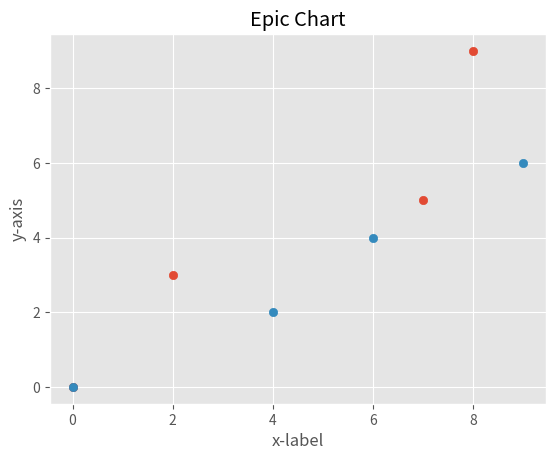

Reproduce this figure in Python.
__author__ = 'davidnovogrodsky_wrk'
__author__ = 'davidnovogrodsky_wrk'

from matplotlib import pyplot as plt
from matplotlib import style

# adding a predefined style
style.use('ggplot')

x = [0,2,7,8]
y = [0,3,5,9]

x2 = [0,4,6,9]
y2 = [0,2,4,6]

print(len(x))
print(len(y))


plt.scatter(x,y,label='line 1')
plt.scatter(x2,y2,label='line 2')

# adding titles and labels
plt.title("Epic Chart")
plt.ylabel('y-axis')
plt.xlabel('x-label')

plt.show()